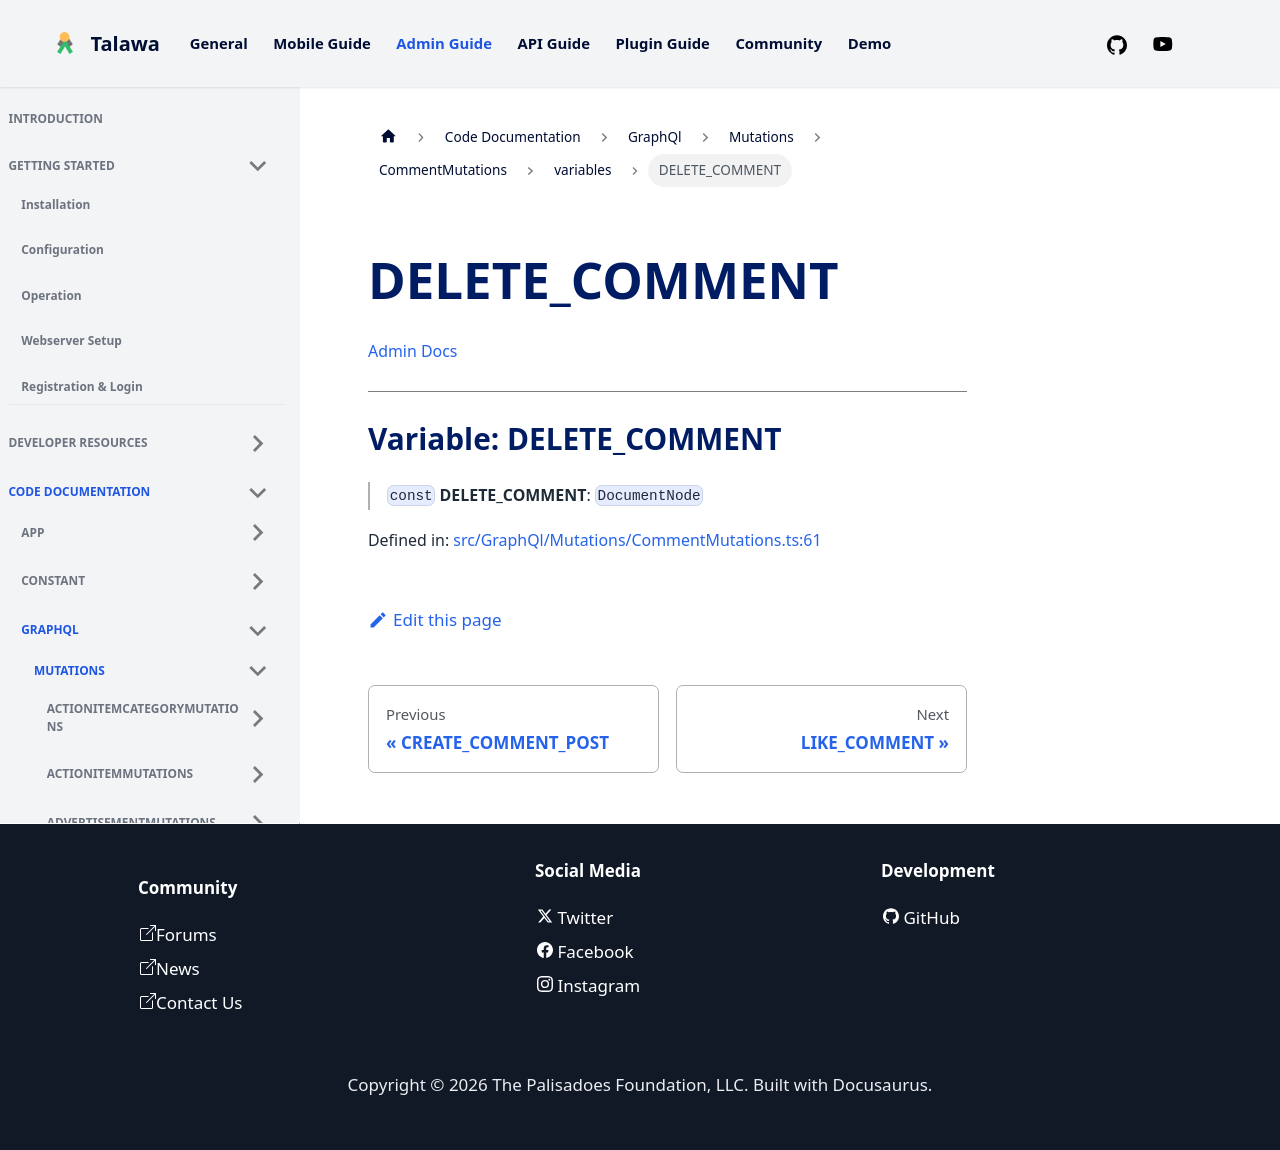

repository: PalisadoesFoundation/talawa-admin · page: docs/auto-docs/GraphQl/Mutations/CommentMutations/variables/DELETE_COMMENT/index.html · generator: docusaurus

[Admin Docs](/)

***

# Variable: DELETE\_COMMENT

> `const` **DELETE\_COMMENT**: `DocumentNode`

Defined in: [src/GraphQl/Mutations/CommentMutations.ts:61](https://github.com/PalisadoesFoundation/talawa-admin/blob/main/src/GraphQl/Mutations/CommentMutations.ts#L61)
